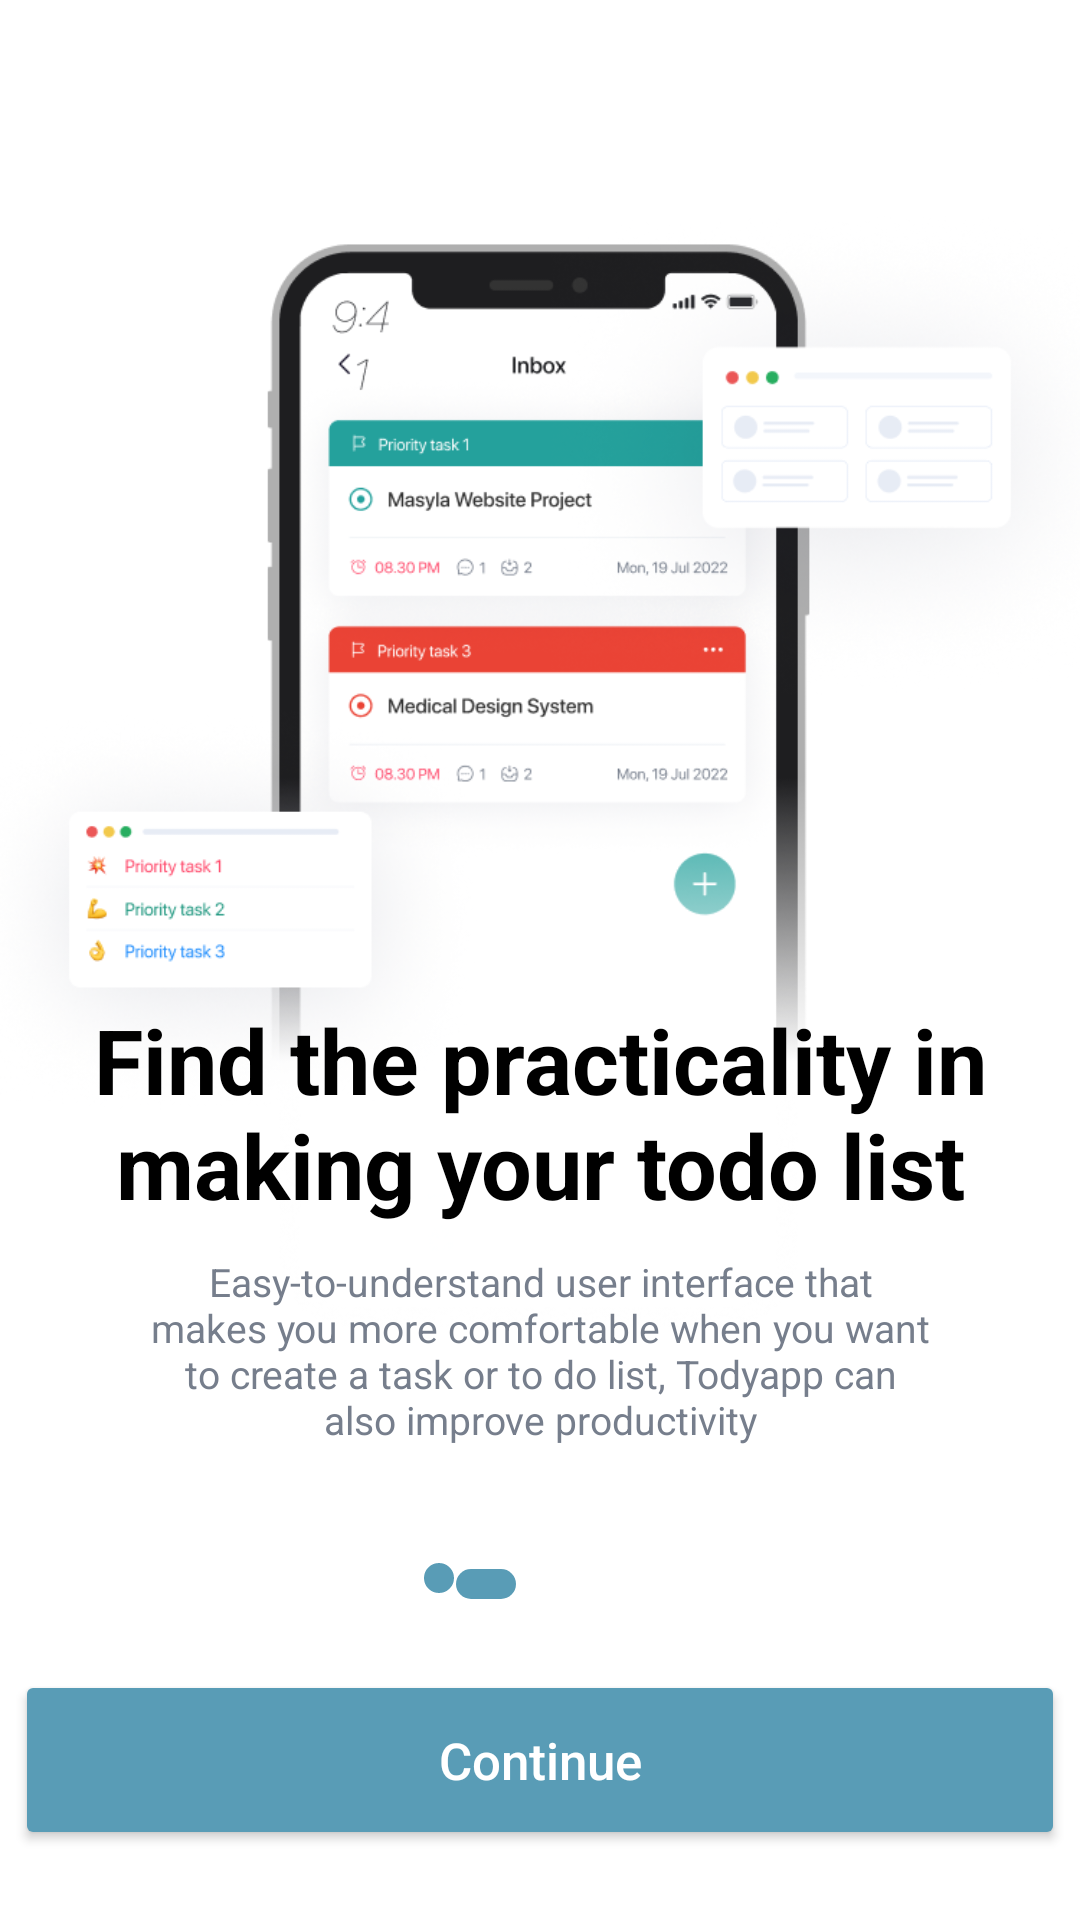

Android layout source for this screen:
<!-- AndroidManifest.xml: application theme Theme.TodoListTutorial -->
<!-- res/layout/fragment_second.xml -->
<?xml version="1.0" encoding="utf-8"?>
<androidx.constraintlayout.widget.ConstraintLayout xmlns:android="http://schemas.android.com/apk/res/android"
    xmlns:app="http://schemas.android.com/apk/res-auto"
    xmlns:tools="http://schemas.android.com/tools"
    android:layout_width="match_parent"
    android:layout_height="match_parent"
    android:background="@color/white"
    tools:context=".onboarding.screens.Second">

    <ImageView
        android:id="@+id/imageView3"
        android:layout_width="match_parent"
        android:layout_height="449dp"
        android:src="@drawable/img_1"
        app:layout_constraintBottom_toBottomOf="parent"
        app:layout_constraintEnd_toEndOf="parent"
        app:layout_constraintHorizontal_bias="0.0"
        app:layout_constraintStart_toStartOf="parent"
        app:layout_constraintTop_toTopOf="parent"
        app:layout_constraintVertical_bias="0.212"
        android:foregroundGravity="center"/>

    <LinearLayout
        android:id="@+id/linearLayout"
        android:layout_width="match_parent"
        android:layout_height="wrap_content"
        android:gravity="center"
        android:orientation="vertical"
        app:layout_constraintBottom_toBottomOf="parent"
        app:layout_constraintEnd_toEndOf="parent"
        app:layout_constraintHorizontal_bias="0.0"
        app:layout_constraintStart_toStartOf="parent"
        app:layout_constraintTop_toTopOf="parent"
        app:layout_constraintVertical_bias="0.678">

        <TextView
            android:id="@+id/title2"
            android:layout_width="wrap_content"
            android:layout_height="wrap_content"
            android:layout_marginHorizontal="20dp"
            android:text="@string/Tittle2"
            android:textAlignment="center"
            android:textColor="@color/black"
            android:textSize="30sp"
            android:textStyle="bold" />

        <TextView
            android:id="@+id/caption2"
            android:layout_width="wrap_content"
            android:layout_height="wrap_content"
            android:layout_marginHorizontal="49dp"
            android:layout_marginTop="10dp"
            android:text="@string/Caption2"
            android:textAlignment="center"
            android:textColor="@color/caption2"
            android:textSize="13sp" />
    </LinearLayout>

    <Button
        android:id="@+id/button"
        android:layout_width="350dp"
        android:layout_height="60dp"
        android:backgroundTint="@color/main_color"
        android:text="@string/Continue"
        android:textAllCaps="false"
        android:textColor="@color/white"
        android:textSize="17sp"
        app:layout_constraintBottom_toBottomOf="parent"
        app:layout_constraintEnd_toEndOf="parent"
        app:layout_constraintHorizontal_bias="0.498"
        app:layout_constraintStart_toStartOf="parent"
        app:layout_constraintTop_toTopOf="parent"
        app:layout_constraintVertical_bias="0.96" />

    <ImageView
        android:id="@+id/imageView4"
        android:layout_width="wrap_content"
        android:layout_height="wrap_content"
        android:layout_marginTop="12dp"
        android:layout_marginEnd="188dp"
        android:src="@drawable/c3"
        app:layout_constraintBottom_toTopOf="@+id/button"
        app:layout_constraintEnd_toEndOf="parent"
        app:layout_constraintTop_toBottomOf="@+id/linearLayout"
        app:layout_constraintVertical_bias="0.553" />

    <ImageView
        android:id="@+id/imageView5"
        android:layout_width="wrap_content"
        android:layout_height="wrap_content"
        android:src="@drawable/c4"
        app:layout_constraintBottom_toTopOf="@+id/button"
        app:layout_constraintEnd_toStartOf="@+id/imageView4"
        app:layout_constraintHorizontal_bias="0.995"
        app:layout_constraintStart_toStartOf="parent"
        app:layout_constraintTop_toBottomOf="@+id/linearLayout"
        app:layout_constraintVertical_bias="0.603" />

</androidx.constraintlayout.widget.ConstraintLayout>
<!-- resources referenced by this layout -->
<resources>
  <color name="black">#FF000000</color>
  <color name="caption2">#767E8C</color>
  <color name="main_color">#599CB6</color>
  <color name="white">#FFFFFFFF</color>
  <!-- drawable c3 (drawable) -->
  <?xml version="1.0" encoding="utf-8"?>
  <selector xmlns:android="http://schemas.android.com/apk/res/android">
          <item>
              <shape android:shape="rectangle">
                  <solid android:color="@color/main_color"/>
                  <size android:width="20dp" android:height="10dp"/>
                  <corners android:radius="20dp"/>
  
              </shape>
  
          </item>
  </selector>
  <!-- drawable c4 (drawable) -->
  <?xml version="1.0" encoding="utf-8"?>
  <selector xmlns:android="http://schemas.android.com/apk/res/android">
          <item>
              <shape android:shape="rectangle">
                  <solid android:color="@color/main_color"/>
                  <size android:width="10dp" android:height="10dp"/>
                  <corners android:radius="20dp"/>
  
              </shape>
  
          </item>
  </selector>
  <!-- drawable img_1: png bitmap (drawable, 203937 bytes) -->
  <string name="Caption2">Easy-to-understand user interface  that makes you more comfortable when you want to create a task or to do list, Todyapp can also improve productivity</string>
  <string name="Continue">Continue</string>
  <string name="Tittle2">Find the practicality in making your todo list</string>
  <style name="Theme.TodoListTutorial" parent="Theme.MaterialComponents.DayNight.NoActionBar">
          
          <item name="colorPrimary">@color/purple_500</item>
          <item name="colorPrimaryVariant">@color/main_color</item>
          <item name="colorOnPrimary">@color/white</item>
          
          <item name="colorSecondary">@color/teal_200</item>
          <item name="colorSecondaryVariant">@color/teal_700</item>
          <item name="colorOnSecondary">@color/black</item>
          
          <item name="android:statusBarColor" tools:targetApi="l">?attr/colorPrimaryVariant</item>
          
      </style>
  <color name="purple_500">#FF6200EE</color>
  <color name="teal_200">#FF03DAC5</color>
  <color name="teal_700">#FF018786</color>
</resources>
